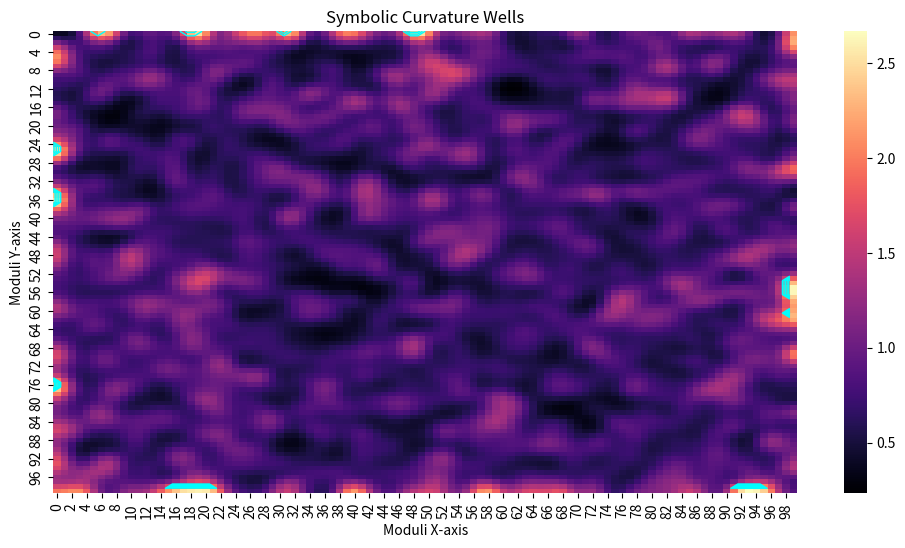

This chart was generated by the following Python code:
import numpy as np
import seaborn as sns
import matplotlib.pyplot as plt
from scipy.ndimage import gaussian_filter, label

def compute_symbolic_curvature(moduli_lattice, residue_map, alpha=0.7):
    """
    Compute symbolic curvature as entropy-weighted residue gradient.
    moduli_lattice: 2D numpy array of symbolic moduli values
    residue_map: 2D numpy array of residue field
    alpha: mixing factor between moduli gradient and residue entropy
    """
    grad_moduli_x, grad_moduli_y = np.gradient(moduli_lattice)
    grad_residue_x, grad_residue_y = np.gradient(residue_map)

    entropy_flux = np.log1p(np.abs(residue_map))  # symbolic entropy proxy
    curvature_raw = alpha * (grad_moduli_x**2 + grad_moduli_y**2) + \
                    (1 - alpha) * entropy_flux * (grad_residue_x**2 + grad_residue_y**2)

    curvature_field = gaussian_filter(curvature_raw, sigma=1.5)
    return curvature_field

def detect_curvature_wells(curvature_field, threshold_ratio=0.85):
    """
    Detect curvature wells by thresholding high-torsion regions.
    """
    threshold = threshold_ratio * np.max(curvature_field)
    wells_mask = curvature_field > threshold

    labeled_wells, num_wells = label(wells_mask)
    return labeled_wells, num_wells

def plot_curvature_field(curvature_field, labeled_wells=None):
    plt.figure(figsize=(12,6))
    sns.heatmap(curvature_field, cmap="magma")
    plt.title("Symbolic Curvature Wells")
    plt.xlabel("Moduli X-axis")
    plt.ylabel("Moduli Y-axis")
    if labeled_wells is not None:
        plt.contour(labeled_wells, colors="cyan", linewidths=1)
    plt.show()

# --- Usage Example ---
if __name__ == "__main__":
    # Replace this with actual lattice and residue inputs from SFIT simulation
    moduli_lattice = np.random.randn(100, 100)
    residue_map = np.sin(moduli_lattice) * np.random.randn(100, 100)

    curvature_field = compute_symbolic_curvature(moduli_lattice, residue_map)
    wells, count = detect_curvature_wells(curvature_field)
    print(f"Detected {count} symbolic curvature wells.")
    plot_curvature_field(curvature_field, labeled_wells=wells)
